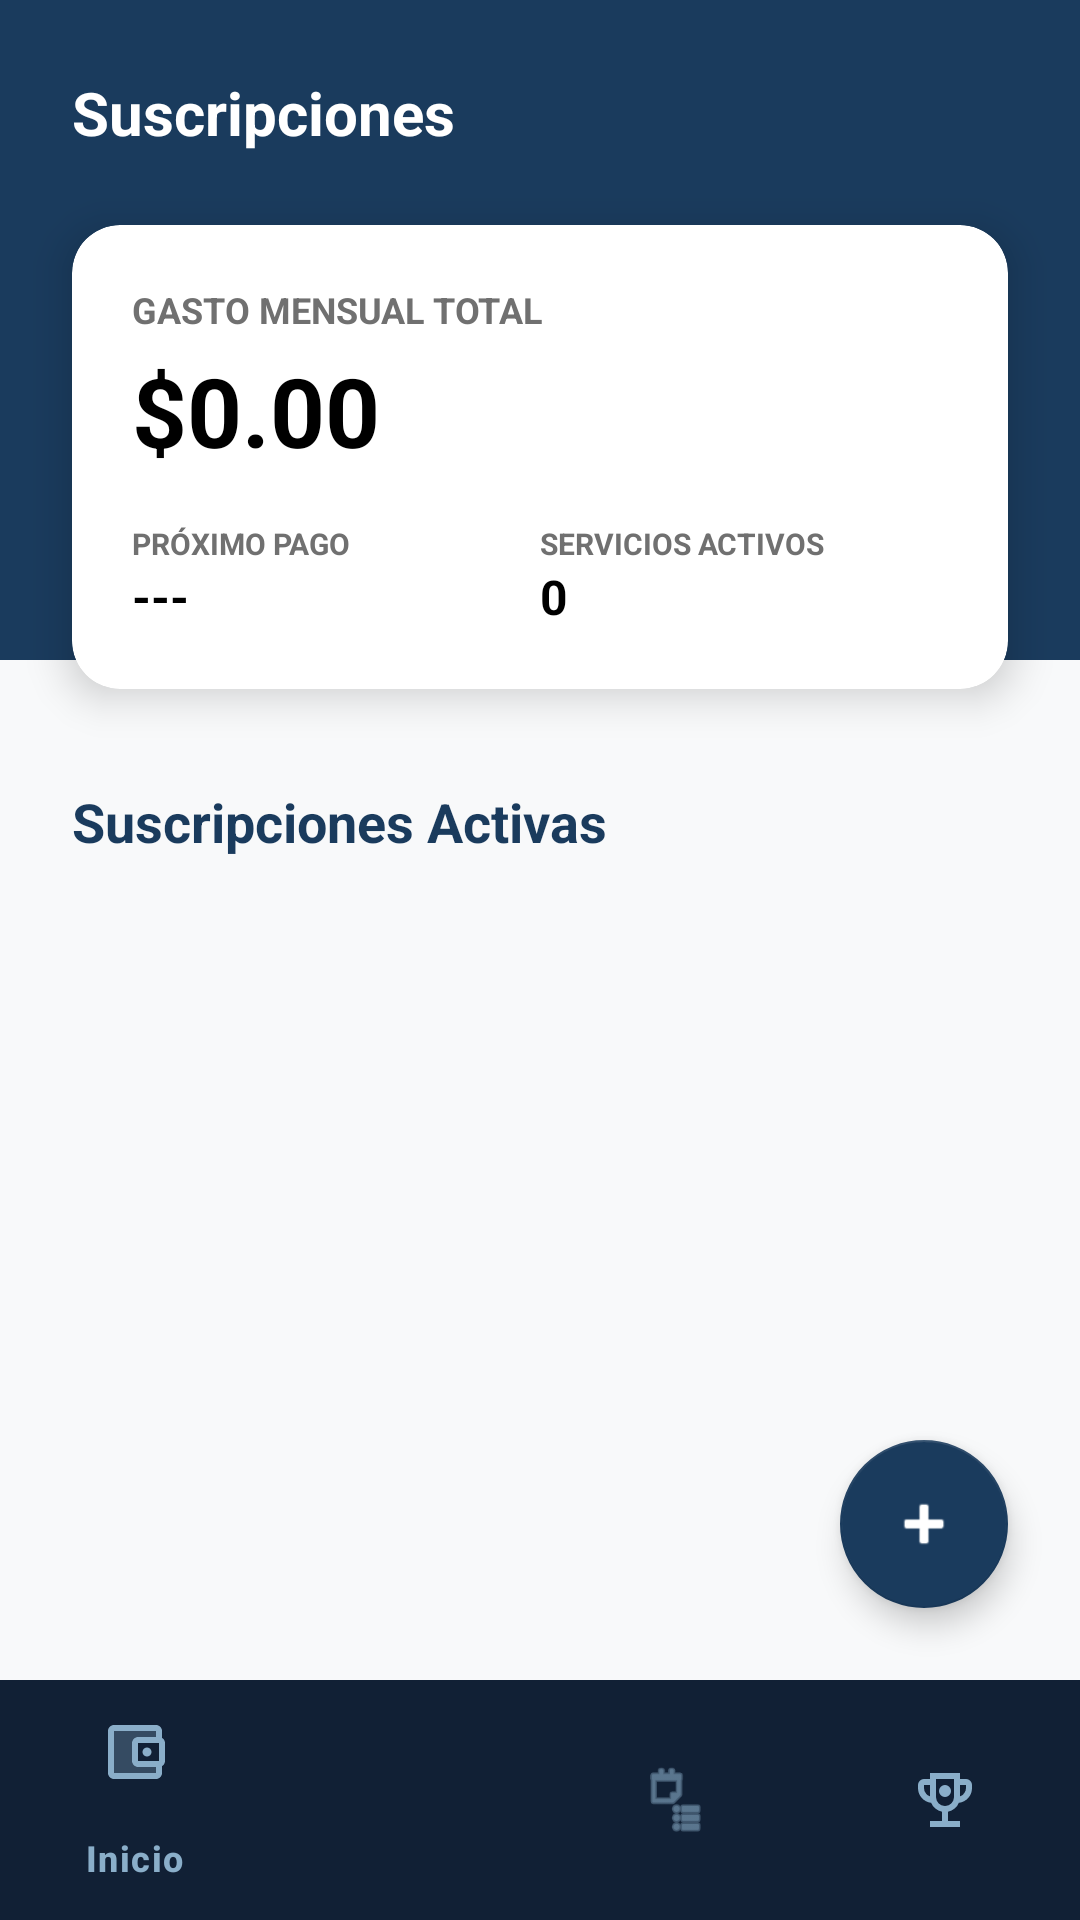

Android layout source for this screen:
<!-- AndroidManifest.xml: application theme Theme.CP171976GM181937PC191249 -->
<!-- res/layout/activity_subscriptions.xml -->
<?xml version="1.0" encoding="utf-8"?>
<androidx.constraintlayout.widget.ConstraintLayout xmlns:android="http://schemas.android.com/apk/res/android"
    xmlns:app="http://schemas.android.com/apk/res-auto"
    xmlns:tools="http://schemas.android.com/tools"
    android:layout_width="match_parent"
    android:layout_height="match_parent"
    android:background="@color/bg_light">

    <View
        android:id="@+id/topBar"
        android:layout_width="match_parent"
        android:layout_height="220dp"
        android:background="@color/primary_blue"
        app:layout_constraintTop_toTopOf="parent" />

    <TextView
        android:id="@+id/tvTitle"
        android:layout_width="wrap_content"
        android:layout_height="wrap_content"
        android:layout_marginStart="24dp"
        android:layout_marginTop="24dp"
        android:text="Suscripciones"
        android:textColor="@color/white"
        android:textSize="20sp"
        android:textStyle="bold"
        app:layout_constraintStart_toStartOf="parent"
        app:layout_constraintTop_toTopOf="parent" />

    <androidx.cardview.widget.CardView
        android:id="@+id/cardSummary"
        android:layout_width="match_parent"
        android:layout_height="wrap_content"
        android:layout_marginHorizontal="24dp"
        android:layout_marginTop="24dp"
        app:cardCornerRadius="16dp"
        app:cardElevation="8dp"
        app:layout_constraintTop_toBottomOf="@id/tvTitle">

        <LinearLayout
            android:layout_width="match_parent"
            android:layout_height="wrap_content"
            android:orientation="vertical"
            android:padding="20dp">

            <TextView
                android:layout_width="wrap_content"
                android:layout_height="wrap_content"
                android:text="GASTO MENSUAL TOTAL"
                android:textColor="@color/text_gray"
                android:textSize="12sp"
                android:textStyle="bold" />

            <TextView
                android:id="@+id/tvTotalSpend"
                android:layout_width="wrap_content"
                android:layout_height="wrap_content"
                android:layout_marginTop="4dp"
                android:text="$0.00"
                android:textColor="@color/black"
                android:textSize="32sp"
                android:textStyle="bold" />

            <LinearLayout
                android:layout_width="match_parent"
                android:layout_height="wrap_content"
                android:layout_marginTop="16dp"
                android:orientation="horizontal">

                <LinearLayout
                    android:layout_width="0dp"
                    android:layout_height="wrap_content"
                    android:layout_weight="1"
                    android:orientation="vertical">

                    <TextView
                        android:layout_width="wrap_content"
                        android:layout_height="wrap_content"
                        android:text="PRÓXIMO PAGO"
                        android:textColor="@color/text_gray"
                        android:textSize="10sp"
                        android:textStyle="bold" />

                    <TextView
                        android:id="@+id/tvNextBilling"
                        android:layout_width="wrap_content"
                        android:layout_height="wrap_content"
                        android:text="---"
                        android:textColor="@color/black"
                        android:textSize="16sp"
                        android:textStyle="bold" />
                </LinearLayout>

                <LinearLayout
                    android:layout_width="0dp"
                    android:layout_height="wrap_content"
                    android:layout_weight="1"
                    android:orientation="vertical">

                    <TextView
                        android:layout_width="wrap_content"
                        android:layout_height="wrap_content"
                        android:text="SERVICIOS ACTIVOS"
                        android:textColor="@color/text_gray"
                        android:textSize="10sp"
                        android:textStyle="bold" />

                    <TextView
                        android:id="@+id/tvActiveServices"
                        android:layout_width="wrap_content"
                        android:layout_height="wrap_content"
                        android:text="0"
                        android:textColor="@color/black"
                        android:textSize="16sp"
                        android:textStyle="bold" />
                </LinearLayout>
            </LinearLayout>
        </LinearLayout>
    </androidx.cardview.widget.CardView>

    <TextView
        android:id="@+id/tvListTitle"
        android:layout_width="wrap_content"
        android:layout_height="wrap_content"
        android:layout_marginStart="24dp"
        android:layout_marginTop="32dp"
        android:text="Suscripciones Activas"
        android:textColor="@color/primary_blue"
        android:textSize="18sp"
        android:textStyle="bold"
        app:layout_constraintStart_toStartOf="parent"
        app:layout_constraintTop_toBottomOf="@id/cardSummary" />

    <androidx.recyclerview.widget.RecyclerView
        android:id="@+id/rvSubscriptions"
        android:layout_width="match_parent"
        android:layout_height="0dp"
        android:layout_marginTop="12dp"
        android:clipToPadding="false"
        app:layout_constraintBottom_toTopOf="@id/bottomNavigation"
        app:layout_constraintTop_toBottomOf="@id/tvListTitle"
        tools:listitem="@layout/item_subscription" />

    <com.google.android.material.floatingactionbutton.FloatingActionButton
        android:id="@+id/fabAddSubscription"
        android:layout_width="wrap_content"
        android:layout_height="wrap_content"
        android:layout_margin="24dp"
        android:contentDescription="Añadir suscripción"
        android:src="@android:drawable/ic_input_add"
        app:backgroundTint="@color/primary_blue"
        app:layout_constraintBottom_toTopOf="@id/bottomNavigation"
        app:layout_constraintEnd_toEndOf="parent"
        app:tint="@color/white" />

    <com.google.android.material.bottomnavigation.BottomNavigationView
        android:id="@+id/bottomNavigation"
        android:layout_width="match_parent"
        android:layout_height="wrap_content"
        android:layout_gravity="bottom"
        android:background="@color/dash_card"
        app:itemIconTint="@color/dash_text_secondary"
        app:itemTextColor="@color/dash_text_secondary"
        app:layout_constraintBottom_toBottomOf="parent"
        app:menu="@menu/bottom_menu" />

</androidx.constraintlayout.widget.ConstraintLayout>
<!-- res/layout/item_subscription.xml (included above) -->
<?xml version="1.0" encoding="utf-8"?>
<androidx.cardview.widget.CardView xmlns:android="http://schemas.android.com/apk/res/android"
    xmlns:app="http://schemas.android.com/apk/res-auto"
    xmlns:tools="http://schemas.android.com/tools"
    android:layout_width="match_parent"
    android:layout_height="wrap_content"
    android:layout_marginHorizontal="24dp"
    android:layout_marginVertical="8dp"
    app:cardCornerRadius="12dp"
    app:cardElevation="2dp">

    <androidx.constraintlayout.widget.ConstraintLayout
        android:layout_width="match_parent"
        android:layout_height="wrap_content"
        android:padding="16dp">

        <ImageView
            android:id="@+id/ivServiceIcon"
            android:layout_width="48dp"
            android:layout_height="48dp"
            android:background="@drawable/bg_icon_placeholder"
            android:padding="8dp"
            android:src="@android:drawable/ic_menu_slideshow"
            app:layout_constraintBottom_toBottomOf="parent"
            app:layout_constraintStart_toStartOf="parent"
            app:layout_constraintTop_toTopOf="parent"
            app:tint="@color/white" />

        <TextView
            android:id="@+id/tvServiceName"
            android:layout_width="0dp"
            android:layout_height="wrap_content"
            android:layout_marginStart="16dp"
            android:text="Netflix"
            android:textColor="@color/black"
            android:textSize="16sp"
            android:textStyle="bold"
            app:layout_constraintEnd_toStartOf="@+id/tvServicePrice"
            app:layout_constraintStart_toEndOf="@id/ivServiceIcon"
            app:layout_constraintTop_toTopOf="parent" />

        <TextView
            android:id="@+id/tvServicePlan"
            android:layout_width="0dp"
            android:layout_height="wrap_content"
            android:text="Premium 4K Plan"
            android:textColor="@color/text_gray"
            android:textSize="12sp"
            app:layout_constraintEnd_toStartOf="@+id/tvServicePrice"
            app:layout_constraintStart_toStartOf="@id/tvServiceName"
            app:layout_constraintTop_toBottomOf="@id/tvServiceName" />

        <TextView
            android:id="@+id/tvNextPayDate"
            android:layout_width="wrap_content"
            android:layout_height="wrap_content"
            android:layout_marginTop="4dp"
            android:text="Día de pago: 12"
            android:textColor="@color/primary_blue"
            android:textSize="11sp"
            app:layout_constraintStart_toStartOf="@id/tvServiceName"
            app:layout_constraintTop_toBottomOf="@id/tvServicePlan" />

        <TextView
            android:id="@+id/tvServicePrice"
            android:layout_width="wrap_content"
            android:layout_height="wrap_content"
            android:layout_marginEnd="16dp"
            android:text="$19.99"
            android:textColor="@color/black"
            android:textSize="18sp"
            android:textStyle="bold"
            app:layout_constraintBottom_toBottomOf="parent"
            app:layout_constraintEnd_toStartOf="@+id/btnPaid"
            app:layout_constraintTop_toTopOf="parent" />

        <ImageButton
            android:id="@+id/btnPaid"
            android:layout_width="40dp"
            android:layout_height="40dp"
            android:background="?attr/selectableItemBackgroundBorderless"
            android:src="@android:drawable/ic_menu_save"
            app:layout_constraintBottom_toBottomOf="parent"
            app:layout_constraintEnd_toEndOf="parent"
            app:layout_constraintTop_toTopOf="parent"
            app:tint="@color/accent_green"
            android:contentDescription="Marcar como pagado" />

    </androidx.constraintlayout.widget.ConstraintLayout>
</androidx.cardview.widget.CardView>
<!-- resources referenced by this layout -->
<resources>
  <color name="accent_green">#4CAF50</color>
  <color name="bg_light">#F8F9FA</color>
  <color name="black">#FF000000</color>
  <color name="dash_card">#112035</color>
  <color name="dash_text_secondary">#8AAEC9</color>
  <color name="primary_blue">#1A3B5D</color>
  <color name="text_gray">#707070</color>
  <color name="white">#FFFFFFFF</color>
  <style name="Theme.CP171976GM181937PC191249" parent="Base.Theme.CP171976GM181937PC191249" />
  <style name="Base.Theme.CP171976GM181937PC191249" parent="Theme.Material3.DayNight.NoActionBar">
          
          
          <item name="floatingActionButtonStyle">@style/Widget.MaterialComponents.FloatingActionButton</item>
      </style>
</resources>
